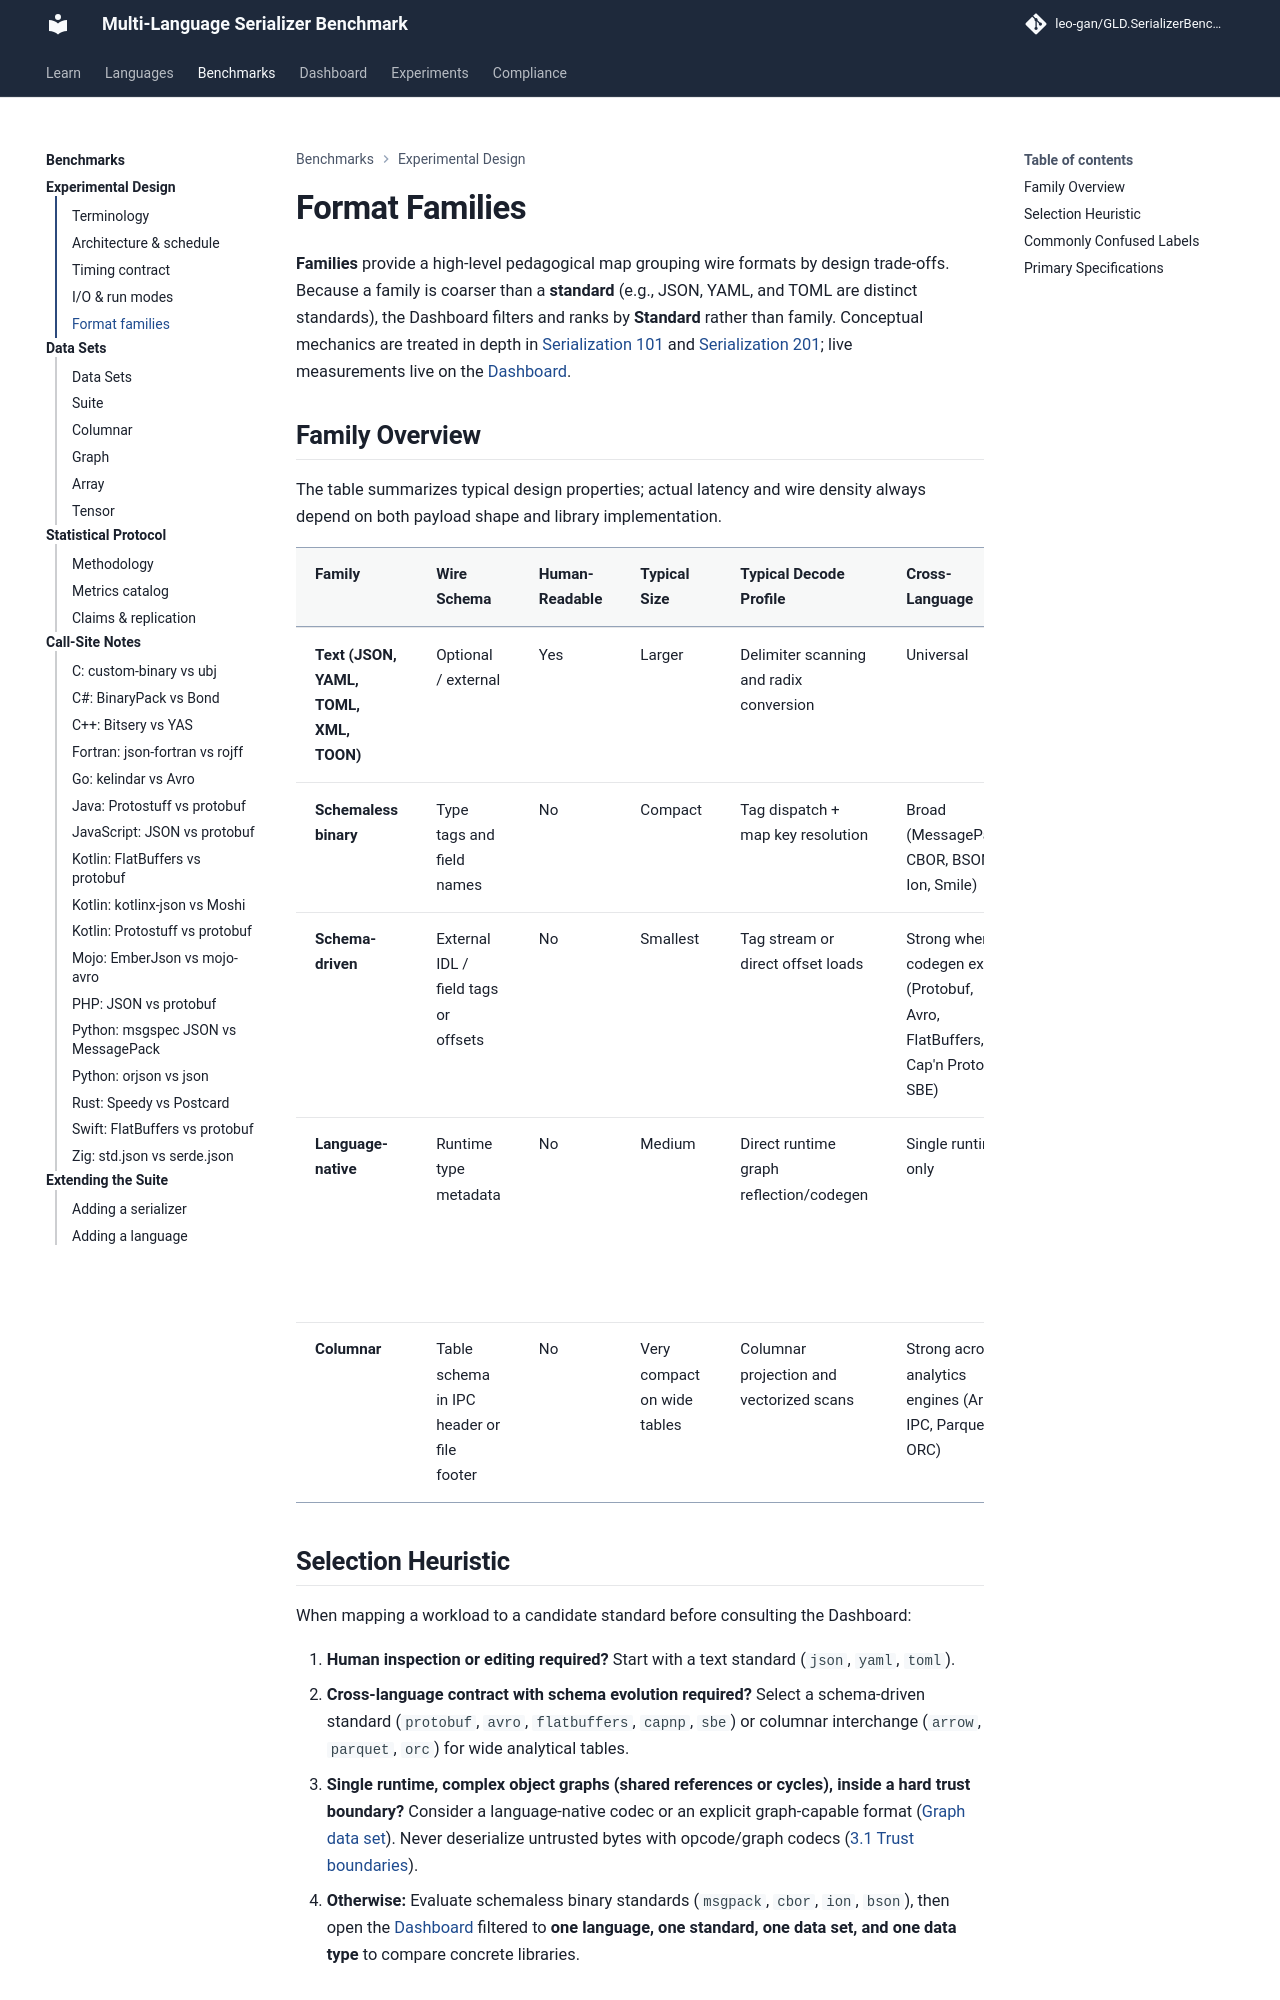

repository: leo-gan/GLD.SerializerBenchmark · page: analysis/families/index.html · generator: mkdocs

# Format Families

**Families** provide a high-level pedagogical map grouping wire formats by design trade-offs. Because a family is coarser than a **standard** (e.g., JSON, YAML, and TOML are distinct standards), the Dashboard filters and ranks by **Standard** rather than family. Conceptual mechanics are treated in depth in [Serialization 101](../theory/101/index.md) and [Serialization 201](../theory/201/index.md); live measurements live on the [Dashboard](../dashboard/index.html).

## Family Overview

The table summarizes typical design properties; actual latency and wire density always depend on both payload shape and library implementation.

| Family | Wire Schema | Human-Readable | Typical Size | Typical Decode Profile | Cross-Language | Common Workloads |
|---|---|---|---|---|---|---|
| **Text (JSON, YAML, TOML, XML, TOON)** | Optional / external | Yes | Larger | Delimiter scanning and radix conversion | Universal | Public APIs, configuration, logs |
| **Schemaless binary** | Type tags and field names | No | Compact | Tag dispatch + map key resolution | Broad (MessagePack, CBOR, BSON, Ion, Smile) | Internal services, document caches |
| **Schema-driven** | External IDL / field tags or offsets | No | Smallest | Tag stream or direct offset loads | Strong where codegen exists (Protobuf, Avro, FlatBuffers, Cap'n Proto, SBE) | RPC contracts, event streams, telemetry |
| **Language-native** | Runtime type metadata | No | Medium | Direct runtime graph reflection/codegen | Single runtime only | Same-language caches and object graphs (strictly inside trust boundaries) |
| **Columnar** | Table schema in IPC header or file footer | No | Very compact on wide tables | Columnar projection and vectorized scans | Strong across analytics engines (Arrow IPC, Parquet, ORC) | Analytical lakes, feature batches |

## Selection Heuristic

When mapping a workload to a candidate standard before consulting the Dashboard:

1. **Human inspection or editing required?** Start with a text standard (`json`, `yaml`, `toml`).
2. **Cross-language contract with schema evolution required?** Select a schema-driven standard (`protobuf`, `avro`, `flatbuffers`, `capnp`, `sbe`) or columnar interchange (`arrow`, `parquet`, `orc`) for wide analytical tables.
3. **Single runtime, complex object graphs (shared references or cycles), inside a hard trust boundary?** Consider a language-native codec or an explicit graph-capable format ([Graph data set](graph.md)). Never deserialize untrusted bytes with opcode/graph codecs ([3.1 Trust boundaries](../theory/301/trust-boundaries.md)).
4. **Otherwise:** Evaluate schemaless binary standards (`msgpack`, `cbor`, `ion`, `bson`), then open the [Dashboard](../dashboard/index.html) filtered to **one language, one standard, one data set, and one data type** to compare concrete libraries.
